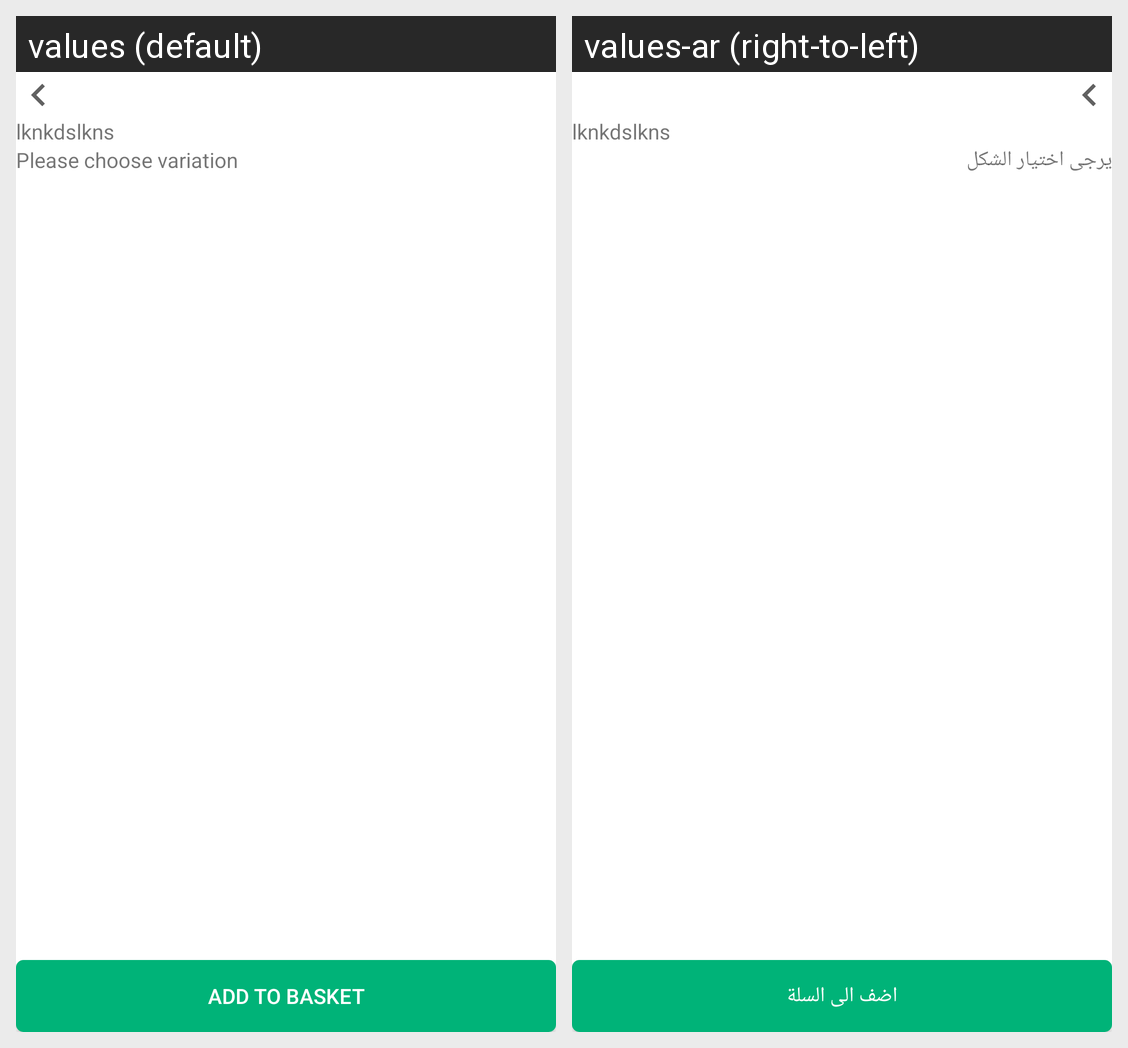

For this localized Android screen grid, give each drawn string resource with its value in every locale shown.
Android screen res/layout/select_size_dialog.xml rendered under 2 locales, left to right: values (default), values-ar (right-to-left). Device: Nexus 5 (rendered at 1080×1920; each locale shown at half size, 540×960, under a caption strip naming it); theme AppTheme.
Strings drawn on this screen, with the default value and each locale's value (text and hints the layout hard-codes, and strings that could not be matched under every locale, appear in the picture but are not listed):

please_select_any_one
  values: Please choose variation
  values-ar: يرجى اختيار الشكل

add_to_basket
  values: Add To Basket
  values-ar: اضف الى السلة
